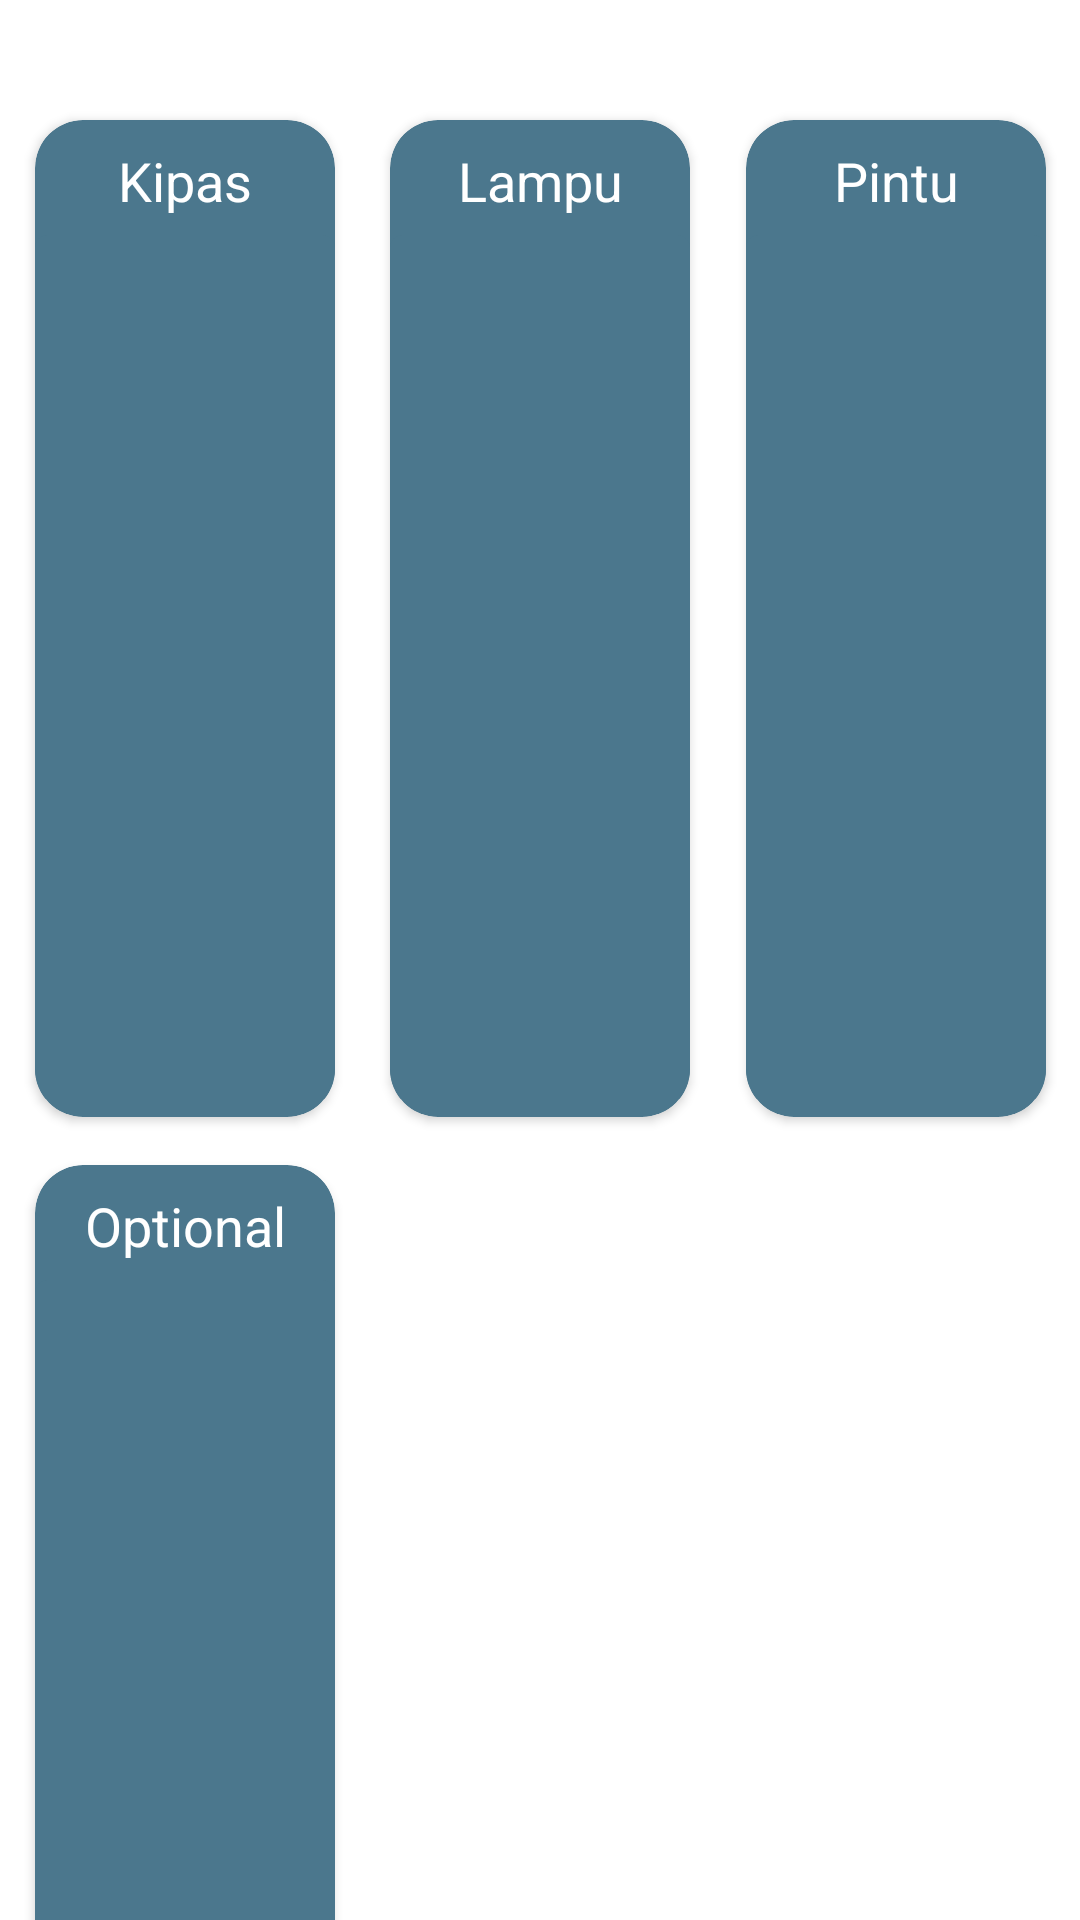

Write the Android layout XML for this screen, with the resource values it uses.
<!-- AndroidManifest.xml: application theme Theme.MySmartHome -->
<!-- res/layout/fragment_control.xml -->
<?xml version="1.0" encoding="utf-8"?>
<androidx.constraintlayout.widget.ConstraintLayout xmlns:android="http://schemas.android.com/apk/res/android"
    xmlns:app="http://schemas.android.com/apk/res-auto"
    xmlns:tools="http://schemas.android.com/tools"
    android:id="@+id/constraintLayout"
    android:layout_width="match_parent"
    android:layout_height="match_parent"
    tools:context=".ui.main.FragControl">

    <androidx.cardview.widget.CardView
        android:id="@+id/cardView"
        android:layout_width="wrap_content"
        android:layout_height="wrap_content"
        android:layout_margin="32dp"
        app:cardBackgroundColor="@color/primary_1"
        app:cardCornerRadius="16dp"
        app:cardElevation="2dp"
        app:cardUseCompatPadding="true"
        app:layout_constraintEnd_toEndOf="parent"
        app:layout_constraintStart_toStartOf="parent"
        app:layout_constraintTop_toTopOf="parent">

        <LinearLayout
            android:layout_width="wrap_content"
            android:layout_height="wrap_content"
            android:minWidth="100dp"
            android:orientation="vertical">

            <TextView
                android:layout_width="match_parent"
                android:layout_height="wrap_content"
                android:layout_marginTop="8dp"
                android:gravity="center"
                android:text="Lampu"
                android:textColor="@color/white"
                android:textSize="18sp" />

            <Button
                android:id="@+id/btnRelay1"
                android:layout_width="match_parent"
                android:layout_height="match_parent"
                android:gravity="center"
                android:minHeight="300dp" />
        </LinearLayout>
    </androidx.cardview.widget.CardView>

    <androidx.cardview.widget.CardView
        android:id="@+id/cardView2"
        android:layout_width="wrap_content"
        android:layout_height="wrap_content"
        app:cardBackgroundColor="@color/primary_1"
        app:cardCornerRadius="16dp"
        app:cardElevation="2dp"
        app:cardUseCompatPadding="true"
        app:layout_constraintBottom_toBottomOf="@+id/cardView"
        app:layout_constraintEnd_toStartOf="@+id/cardView"
        app:layout_constraintStart_toStartOf="parent"
        app:layout_constraintTop_toTopOf="@+id/cardView">

        <LinearLayout
            android:layout_width="wrap_content"
            android:layout_height="wrap_content"
            android:minWidth="100dp"
            android:minHeight="300dp"
            android:orientation="vertical">

            <TextView
                android:layout_width="match_parent"
                android:layout_height="wrap_content"
                android:layout_marginTop="8dp"
                android:gravity="center"
                android:text="Kipas"
                android:textColor="@color/white"
                android:textSize="18sp" />

            <Button
                android:id="@+id/btnRelay2"
                android:layout_width="match_parent"
                android:layout_height="match_parent"
                android:gravity="center"
                android:minHeight="300dp" />
        </LinearLayout>
    </androidx.cardview.widget.CardView>

    <androidx.cardview.widget.CardView
        android:id="@+id/cardView3"
        android:layout_width="wrap_content"
        android:layout_height="wrap_content"
        app:cardBackgroundColor="@color/primary_1"
        app:cardCornerRadius="16dp"
        app:cardElevation="2dp"
        app:cardUseCompatPadding="true"
        app:layout_constraintBottom_toBottomOf="@+id/cardView"
        app:layout_constraintEnd_toEndOf="parent"
        app:layout_constraintStart_toEndOf="@+id/cardView"
        app:layout_constraintTop_toTopOf="@+id/cardView">

        <LinearLayout
            android:layout_width="wrap_content"
            android:layout_height="wrap_content"
            android:minWidth="100dp"
            android:minHeight="300dp"
            android:orientation="vertical">

            <TextView
                android:layout_width="match_parent"
                android:layout_height="wrap_content"
                android:layout_marginTop="8dp"
                android:gravity="center"
                android:text="Pintu"
                android:textColor="@color/white"
                android:textSize="18sp" />

            <Button
                android:id="@+id/btnRelay3"
                android:layout_width="match_parent"
                android:layout_height="match_parent"
                android:gravity="center"
                android:minHeight="300dp" />
        </LinearLayout>
    </androidx.cardview.widget.CardView>

    <androidx.cardview.widget.CardView
        android:id="@+id/cardView4"
        android:layout_width="wrap_content"
        android:layout_height="wrap_content"
        app:cardBackgroundColor="@color/primary_1"
        app:cardCornerRadius="16dp"
        app:cardElevation="2dp"
        app:cardUseCompatPadding="true"
        app:layout_constraintEnd_toStartOf="@+id/cardView"
        app:layout_constraintStart_toStartOf="parent"
        app:layout_constraintTop_toBottomOf="@+id/cardView2">

        <LinearLayout
            android:layout_width="wrap_content"
            android:layout_height="wrap_content"
            android:minWidth="100dp"
            android:minHeight="300dp"
            android:orientation="vertical">

            <TextView
                android:layout_width="match_parent"
                android:layout_height="wrap_content"
                android:layout_marginTop="8dp"
                android:gravity="center"
                android:text="Optional"
                android:textColor="@color/white"
                android:textSize="18sp" />

            <Button
                android:id="@+id/btnRelay4"
                android:layout_width="match_parent"
                android:layout_height="match_parent"
                android:gravity="center"
                android:minHeight="300dp" />
        </LinearLayout>
    </androidx.cardview.widget.CardView>

</androidx.constraintlayout.widget.ConstraintLayout>
<!-- resources referenced by this layout -->
<resources>
  <color name="primary_1">#4b778d</color>
  <color name="white">#FFFFFFFF</color>
  <style name="Theme.MySmartHome" parent="Theme.MaterialComponents.DayNight.DarkActionBar">
          
          <item name="colorPrimary">@color/primary_1</item>
          <item name="colorPrimaryVariant">@color/primary_2</item>
          <item name="colorOnPrimary">@color/white</item>
          
          <item name="colorSecondary">@color/primary_1_dark</item>
          <item name="colorSecondaryVariant">@color/primary_2</item>
          <item name="colorOnSecondary">@color/black</item>
          
          <item name="android:statusBarColor" tools:targetApi="l">?attr/colorPrimary</item>
          
      </style>
  <color name="primary_2">#28b5b5</color>
  <color name="primary_1_dark">#305467</color>
  <color name="black">#FF000000</color>
</resources>
